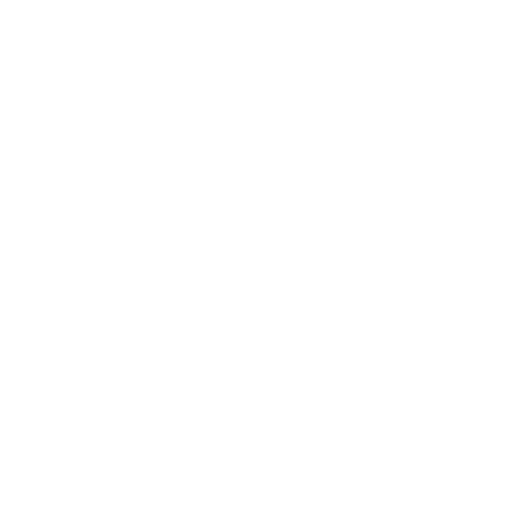
t = 0.00 s
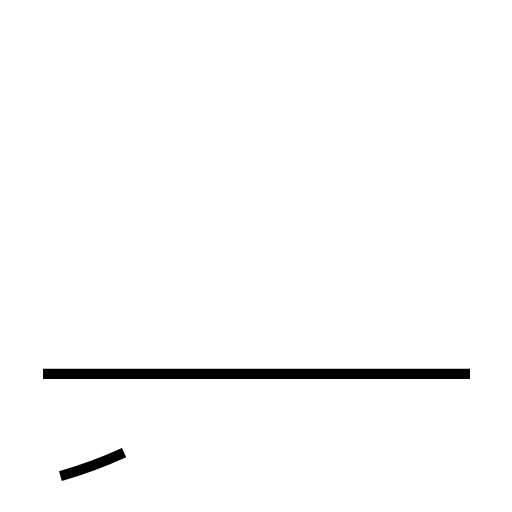
t = 1.45 s
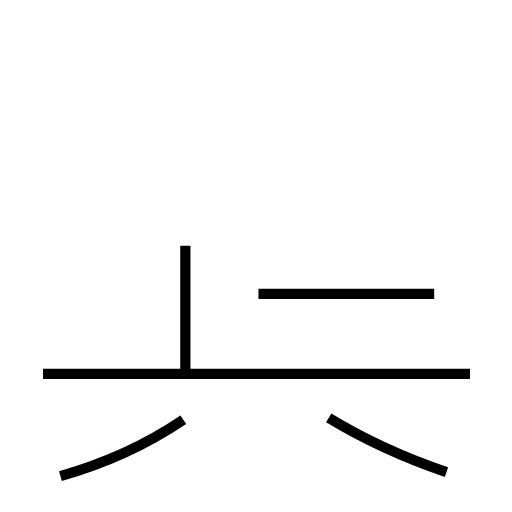
t = 2.92 s
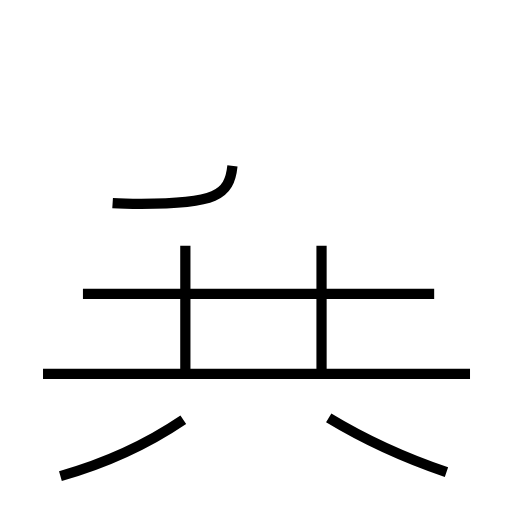
t = 4.22 s
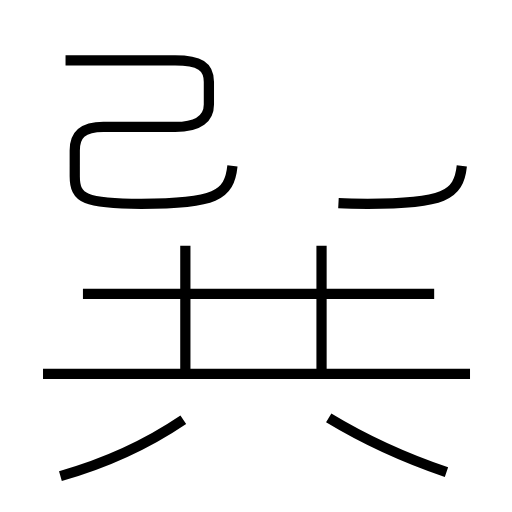
t = 5.86 s
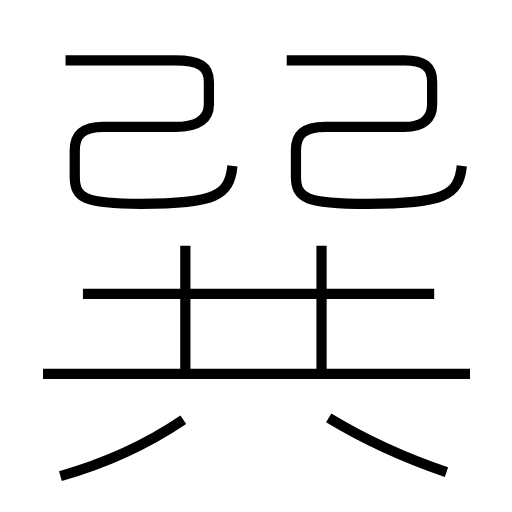
t = 7.11 s

The animated SVG that drew these frames (rendered in a browser with its animation timeline set to each time). Animation: 8 SMIL elements (animate=8); one cycle of 7.11 s.

<?xml version='1.0' encoding='utf-8'?>
<svg viewBox="0.0 -6.0 50.0 50.0" version="1.1" xmlns="http://www.w3.org/2000/svg"><rect x="-1000" y="-1000" width="2000" height="2000" stroke="white" fill="white" /><g style="fill:none;stroke:#000000;stroke-width:1"><path d="M 45.9 -7.5 L 4.2 -7.5 " transform="translate(0.0 38.0)" stroke-dasharray="41.699999999999996" stroke-dashoffset="41.699999999999996"><animate attributeName="stroke-dashoffset" from="41.699999999999996" to="0" dur="1.251s" begin="0s; anim_end.end" fill="freeze" id="anim0" /></path><path d="M 5.9 2.5 C 9.8 1.4 14.2 -0.5 17.9 -3.0 " transform="translate(0.0 38.0)" stroke-dasharray="13.25348345096774" stroke-dashoffset="13.25348345096774"><animate attributeName="stroke-dashoffset" from="13.25348345096774" to="0" dur="0.3976045035290322s" begin="anim0.end" fill="freeze" id="anim1" /></path><path d="M 43.6 2.1 C 39.2 0.6 35.4 -1.2 32.1 -3.2 " transform="translate(0.0 38.0)" stroke-dasharray="12.687323173776102" stroke-dashoffset="12.687323173776102"><animate attributeName="stroke-dashoffset" from="12.687323173776102" to="0" dur="0.38061969521328304s" begin="anim1.end" fill="freeze" id="anim2" /></path><path d="M 18.1 -7.5 L 18.1 -20.0 " transform="translate(0.0 38.0)" stroke-dasharray="12.5" stroke-dashoffset="12.5"><animate attributeName="stroke-dashoffset" from="12.5" to="0" dur="0.375s" begin="anim2.end" fill="freeze" id="anim3" /></path><path d="M 42.4 -15.3 L 8.1 -15.3 " transform="translate(0.0 38.0)" stroke-dasharray="34.3" stroke-dashoffset="34.3"><animate attributeName="stroke-dashoffset" from="34.3" to="0" dur="1.029s" begin="anim3.end" fill="freeze" id="anim4" /></path><path d="M 31.4 -7.5 L 31.4 -20.0 " transform="translate(0.0 38.0)" stroke-dasharray="12.5" stroke-dashoffset="12.5"><animate attributeName="stroke-dashoffset" from="12.5" to="0" dur="0.375s" begin="anim4.end" fill="freeze" id="anim5" /></path><path d="M 22.7 -27.8 C 22.4 -24.9 21.0 -24.1 13.8 -24.1 C 8.3 -24.1 7.3 -24.6 7.3 -26.8 L 7.3 -29.3 C 7.3 -30.8 8.0 -31.6 10.1 -31.6 L 17.1 -31.6 C 19.5 -31.6 20.4 -32.5 20.4 -33.8 L 20.4 -36.0 C 20.4 -37.5 19.5 -38.1 17.1 -38.1 L 6.4 -38.1 " transform="translate(0.0 38.0)" stroke-dasharray="54.41142231718262" stroke-dashoffset="54.41142231718262"><animate attributeName="stroke-dashoffset" from="54.41142231718262" to="0" dur="1.6323426695154786s" begin="anim5.end" fill="freeze" id="anim6" /></path><path d="M 45.1 -27.8 C 44.8 -24.9 43.3 -24.1 35.9 -24.1 C 29.9 -24.1 28.9 -24.6 28.9 -26.8 L 28.9 -29.3 C 28.9 -30.8 29.6 -31.6 31.8 -31.6 L 39.5 -31.6 C 41.4 -31.6 42.2 -32.5 42.2 -33.8 L 42.2 -36.0 C 42.2 -37.5 41.4 -38.1 39.5 -38.1 L 28.0 -38.1" transform="translate(0.0 38.0)" stroke-dasharray="55.68999811101891" stroke-dashoffset="55.68999811101891"><animate attributeName="stroke-dashoffset" from="55.68999811101891" to="0" dur="1.6706999433305671s" begin="anim6.end" fill="freeze" id="anim_end" /></path></g></svg>
